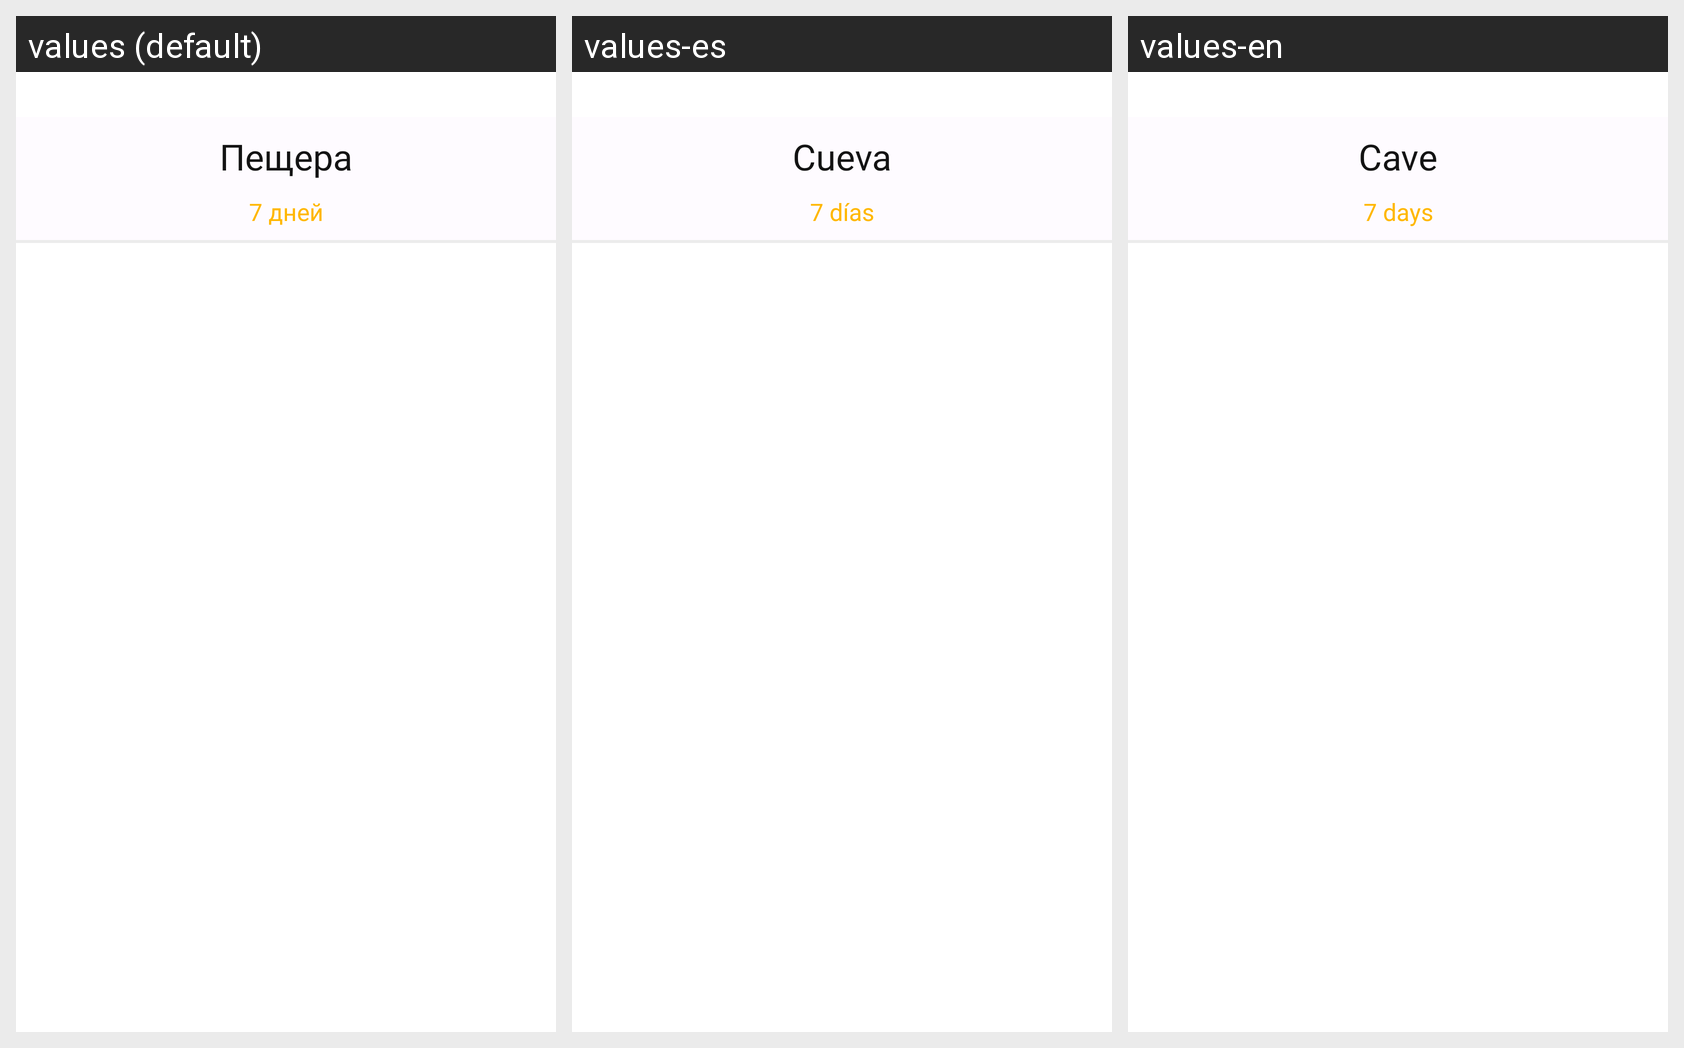

The same Android screen rendered under several of its app's locales, left to right. List the strings drawn on it with the default value and each locale's translation.
Android screen res/layout/fragment_leaders.xml rendered under 3 locales, left to right: values (default), values-es, values-en. Device: Nexus 5 (rendered at 1080×1920; each locale shown at half size, 540×960, under a caption strip naming it); theme Theme.TheWorldHistory.
Strings drawn on this screen, with the default value and each locale's value (text and hints the layout hard-codes, and strings that could not be matched under every locale, appear in the picture but are not listed):

league_title_cave
  values: Пещера
  values-es: Cueva
  values-en: Cave

league_deadline_7_day
  values: 7 дней
  values-es: 7 días
  values-en: 7 days
